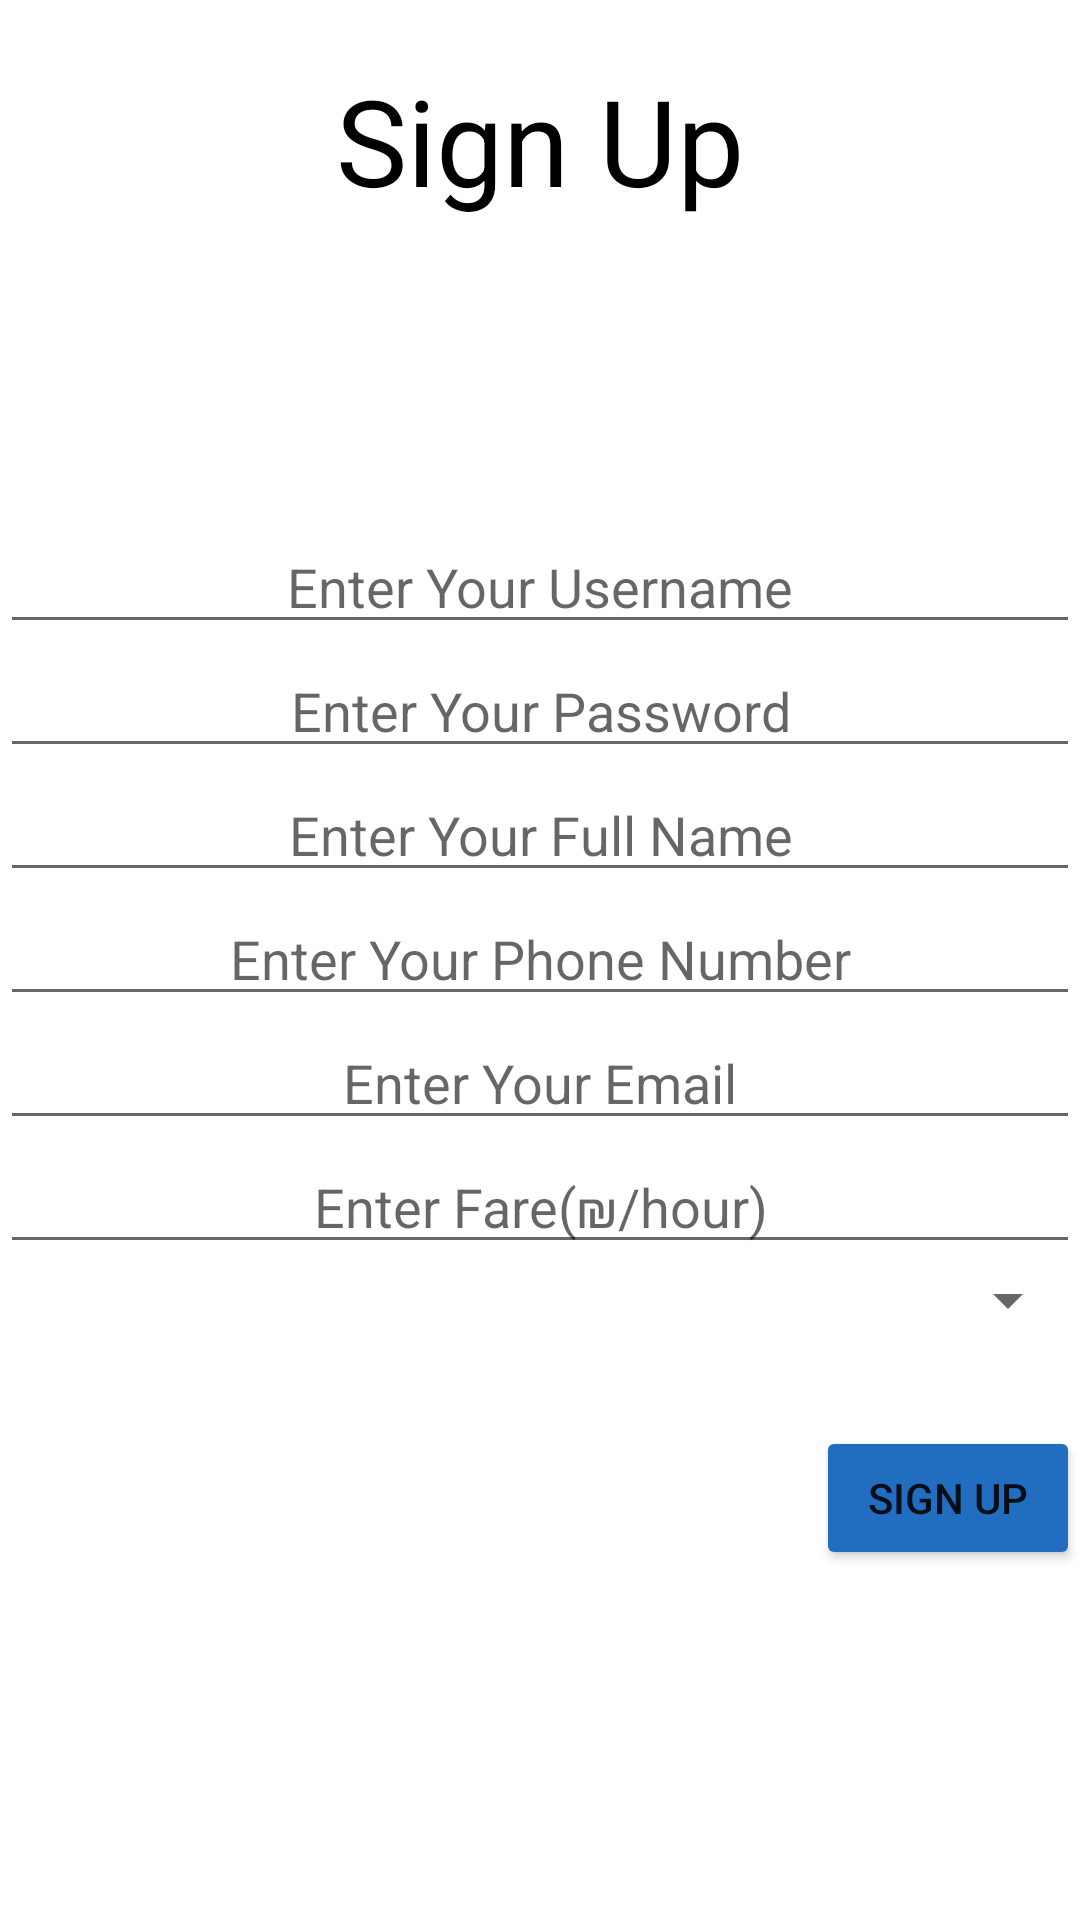

Produce the Android XML layout that renders to this screen, including the resource entries it uses.
<!-- AndroidManifest.xml: application theme Theme.PrivateTeach -->
<!-- res/layout/activity_teacher_sign_up.xml -->
<?xml version="1.0" encoding="utf-8"?>
<LinearLayout xmlns:android="http://schemas.android.com/apk/res/android"
    xmlns:app="http://schemas.android.com/apk/res-auto"
    xmlns:tools="http://schemas.android.com/tools"
    android:layout_width="match_parent"
    android:layout_height="match_parent"
    tools:context=".TeacherSignUp"
    android:orientation="vertical"
    android:layout_margin="10dp"
    >

    <TextView
        android:layout_width="match_parent"
        android:layout_height="wrap_content"
        android:text="@string/signUp"
        android:textSize="40dp"
        android:gravity="center"
        android:textColor="@color/black"
        android:layout_marginBottom="100dp"
        android:layout_marginTop="20dp"
        />

    <EditText
        android:id="@+id/teacherSignUpUsername"
        android:layout_width="match_parent"
        android:layout_height="wrap_content"
        android:hint="@string/signUpUsername"
        android:gravity="center"
        />

    <EditText
        android:id="@+id/teacherSignUpPassword"
        android:layout_width="match_parent"
        android:layout_height="wrap_content"
        android:hint="@string/signUpPassword"
        android:gravity="center"
        android:inputType="textPassword"
        />

    <EditText
        android:id="@+id/teacherSignUpFullName"
        android:layout_width="match_parent"
        android:layout_height="wrap_content"
        android:hint="@string/signUpFullName"
        android:gravity="center"
        android:inputType="textPersonName|textCapWords"
        />

    <EditText
        android:id="@+id/teacherSignUpPhone"
        android:layout_width="match_parent"
        android:layout_height="wrap_content"
        android:hint="@string/signUpPhone"
        android:gravity="center"
        android:inputType="phone"
        />
    <EditText
        android:id="@+id/teacherSignUpEmail"
        android:layout_width="match_parent"
        android:layout_height="wrap_content"
        android:hint="@string/signUpEmail"
        android:gravity="center"
        android:inputType="textEmailAddress"
        />

    <EditText
        android:id="@+id/teacherSignUpPrice"
        android:layout_width="match_parent"
        android:layout_height="wrap_content"
        android:hint="@string/signUpPrice"
        android:gravity="center"
        android:inputType="number"
        />

    <Spinner
        android:id="@+id/teacherSubjectSpinner"
        android:layout_width="match_parent"
        android:layout_height="wrap_content"
        android:layout_gravity="center"
        android:gravity="center"
        />

    <Button
        android:id="@+id/teacherSingUpButton"
        android:layout_width="wrap_content"
        android:layout_height="wrap_content"
        android:text="@string/signUp"
        android:backgroundTint="@color/light_blue"
        android:layout_gravity="right"
        android:layout_marginTop="30dp"
        />

</LinearLayout>
<!-- resources referenced by this layout -->
<resources>
  <color name="black">#FF000000</color>
  <color name="light_blue">#216EC1</color>
  <string name="signUp">Sign Up</string>
  <string name="signUpEmail">Enter Your Email</string>
  <string name="signUpFullName">Enter Your Full Name</string>
  <string name="signUpPassword">Enter Your Password</string>
  <string name="signUpPhone">Enter Your Phone Number</string>
  <string name="signUpPrice">Enter Fare(₪/hour)</string>
  <string name="signUpUsername">Enter Your Username</string>
  <style name="Theme.PrivateTeach" parent="Theme.MaterialComponents.DayNight.DarkActionBar">
          
          <item name="colorPrimary">@color/purple_500</item>
          <item name="colorPrimaryVariant">@color/purple_700</item>
          <item name="colorOnPrimary">@color/white</item>
          
          <item name="colorSecondary">@color/teal_200</item>
          <item name="colorSecondaryVariant">@color/teal_700</item>
          <item name="colorOnSecondary">@color/black</item>
          
          <item name="android:statusBarColor" tools:targetApi="l">?attr/colorPrimaryVariant</item>
          
      </style>
  <color name="purple_500">#FF6200EE</color>
  <color name="purple_700">#7D23FF</color>
  <color name="white">#FFFFFFFF</color>
  <color name="teal_200">#FF03DAC5</color>
  <color name="teal_700">#FF018786</color>
</resources>
